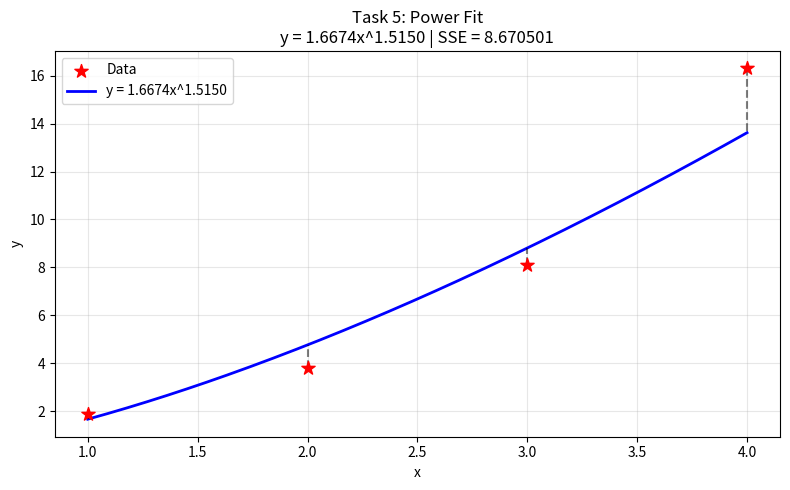

This figure's Python source:
import numpy as np
import matplotlib.pyplot as plt


x = np.array([1, 2, 3, 4], dtype=float)
y = np.array([1.9, 3.8, 8.1, 16.3], dtype=float)

n = len(x)
ln_x = np.log(x)
ln_y = np.log(y)
ln_x_mean = np.sum(ln_x) / n
ln_y_mean = np.sum(ln_y) / n

b    = np.sum((ln_x - ln_x_mean) * (ln_y - ln_y_mean)) / np.sum((ln_x - ln_x_mean)**2)
ln_a = ln_y_mean - b * ln_x_mean
a    = np.exp(ln_a)

y_pred = a * x**b
sse = np.sum((y - y_pred)**2)

print(f"a = {a:.4f}, b = {b:.4f}")
print(f"Equation: y = {a:.4f}x^{b:.4f}")
print(f"SSE = {sse:.6f}")

x_smooth = np.linspace(x.min(), x.max(), 200)
plt.figure(figsize=(8, 5))
plt.scatter(x, y, color='red', s=100, marker='*', label='Data', zorder=5)
plt.plot(x_smooth, a * x_smooth**b, 'b-', linewidth=2,
         label=f'y = {a:.4f}x^{b:.4f}')
for i in range(n):
    plt.plot([x[i], x[i]], [y[i], y_pred[i]], 'k--', alpha=0.5)
plt.title(f'Task 5: Power Fit\ny = {a:.4f}x^{b:.4f} | SSE = {sse:.6f}')
plt.xlabel('x'); plt.ylabel('y')
plt.legend(); plt.grid(True, alpha=0.3); plt.tight_layout(); plt.show()
